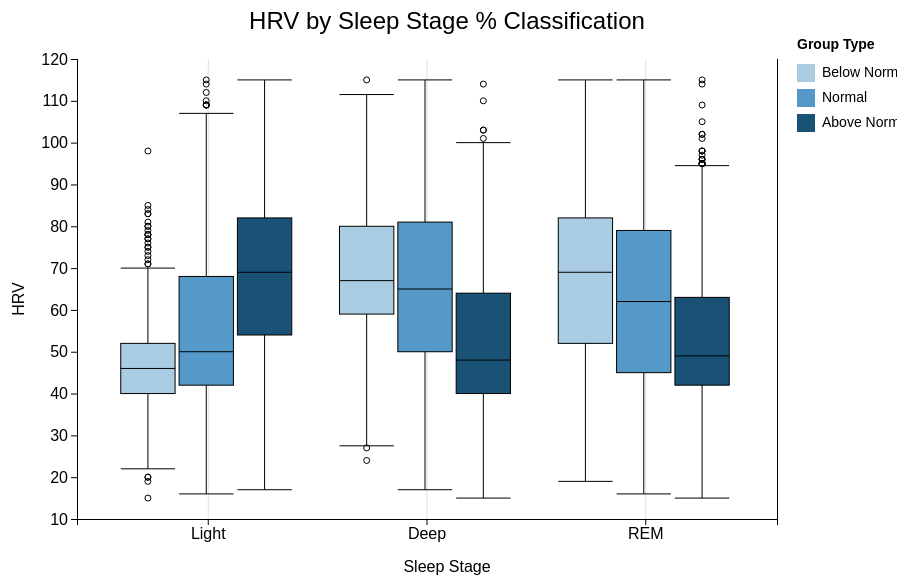
D3 v7 page, settled after 360 driven frames (6 s of simulated time); the page loaded 1 data file(s).


// ── bar_chart_final.js

function createBoxPlot(data) {
    // dimensions and margins
    const width = 900;
    const height = 600;
    const margin = {
      top: 60,
      right: 120,
      bottom: 80,
      left: 80
    };
  
    // SVG container
    const svg = d3.select("#boxplot")
      .append("svg")
      .attr("width", width)
      .attr("height", height)
      .style("background", "#ffffff");
  
    // unique sleep stages and group types
    const sleepStages = ["Light", "Deep", "REM"];
    const groupTypes = ["Below Normal", "Normal", "Above Normal"];
    
    // scales
    // X scale for sleep stages
    const x = d3.scaleBand()
      .domain(sleepStages)
      .range([margin.left, width - margin.right])
      .padding(0.2);
    
    // box plot width
    const boxWidth = x.bandwidth() / groupTypes.length - 4;
    
    // Y scale for heart rate variability
    const y = d3.scaleLinear()
      .domain([10, 120])
      .range([height - margin.bottom, margin.top]);
    
    // color scale for group types
    const color = d3.scaleOrdinal()
      .domain(groupTypes)
      .range(["#A9CCE3", "#5499C7", "#1A5276"]);
  
    // grid lines
    svg.append("g")
      .attr("class", "grid")
      .attr("transform", `translate(0, ${height - margin.bottom})`)
      .call(d3.axisBottom(x)
        .tickSize(-(height - margin.top - margin.bottom))
        .tickFormat("")
      )
      .style("stroke", "#e0e0e0");
  
    svg.selectAll(".grid line")
      .style("stroke", "#e0e0e0");
  
    // X axis
    svg.append("g")
      .attr("transform", `translate(0, ${height - margin.bottom})`)
      .call(d3.axisBottom(x))
      .selectAll("text")
      .style("font-family", "Helvetica")
      .style("font-size", "16px");
    
    // Y axis
    svg.append("g")
      .attr("transform", `translate(${margin.left}, 0)`)
      .call(d3.axisLeft(y))
      .selectAll("text")
      .style("font-family", "Helvetica")
      .style("font-size", "16px");
    
    // title
    svg.append("text")
      .attr("x", width / 2)
      .attr("y", margin.top / 2)
      .attr("text-anchor", "middle")
      .style("font-family", "Helvetica")
      .style("font-size", "24px")
      .text("HRV by Sleep Stage % Classification");
    
    // X axis label
    svg.append("text")
      .attr("x", width / 2)
      .attr("y", height - margin.bottom / 3)
      .attr("text-anchor", "middle")
      .style("font-family", "Helvetica")
      .style("font-size", "16px")
      .text("Sleep Stage");
    
    // Y axis label
    svg.append("text")
      .attr("transform", "rotate(-90)")
      .attr("x", -(height / 2))
      .attr("y", margin.left / 3)
      .attr("text-anchor", "middle")
      .style("font-family", "Helvetica")
      .style("font-size", "16px")
      .text("HRV");
  
    // calculate box plot statistics
    function calculateStats(values) {
      values.sort(d3.ascending);
      
      const min = d3.min(values);
      const q1 = d3.quantile(values, 0.25);
      const median = d3.quantile(values, 0.5);
      const q3 = d3.quantile(values, 0.75);
      const max = d3.max(values);
      
      const iqr = q3 - q1;
      const upperWhisker = Math.min(max, q3 + 1.5 * iqr);
      const lowerWhisker = Math.max(min, q1 - 1.5 * iqr);
      
      const outliers = values.filter(v => v < lowerWhisker || v > upperWhisker);
      
      return { min, q1, median, q3, max, lowerWhisker, upperWhisker, outliers };
    }
  
    // group by Sleep Stage and Group Type
    const nestedData = d3.group(data, d => d.Sleep_Stage, d => d.Group_Type);
    
    // box plots
    sleepStages.forEach((stage, stageIndex) => {
      groupTypes.forEach((groupType, groupIndex) => {
        const groupData = nestedData.get(stage)?.get(groupType);
        
        if (groupData && groupData.length > 0) {
          const values = groupData.map(d => d.Heart_rate_variability_ms);
          const stats = calculateStats(values);
          
          // x position for this specific box
          const xPos = x(stage) + (groupIndex * (x.bandwidth() / groupTypes.length));
          
          // vertical line
          svg.append("line")
            .attr("x1", xPos + boxWidth / 2)
            .attr("x2", xPos + boxWidth / 2)
            .attr("y1", y(stats.lowerWhisker))
            .attr("y2", y(stats.upperWhisker))
            .attr("stroke", "black")
            .attr("stroke-width", 1);
          
          // box from Q1 to Q3
          svg.append("rect")
            .attr("x", xPos)
            .attr("y", y(stats.q3))
            .attr("width", boxWidth)
            .attr("height", y(stats.q1) - y(stats.q3))
            .attr("fill", color(groupType))
            .attr("stroke", "black")
            .attr("stroke-width", 1);
          
          // median line
          svg.append("line")
            .attr("x1", xPos)
            .attr("x2", xPos + boxWidth)
            .attr("y1", y(stats.median))
            .attr("y2", y(stats.median))
            .attr("stroke", "black");
          
          // whisker ends
          svg.append("line")
            .attr("x1", xPos)
            .attr("x2", xPos + boxWidth)
            .attr("y1", y(stats.lowerWhisker))
            .attr("y2", y(stats.lowerWhisker))
            .attr("stroke", "black")
            .attr("stroke-width", 1);
            
          svg.append("line")
            .attr("x1", xPos)
            .attr("x2", xPos + boxWidth)
            .attr("y1", y(stats.upperWhisker))
            .attr("y2", y(stats.upperWhisker))
            .attr("stroke", "black")
            .attr("stroke-width", 1);
          
          // outliers
          stats.outliers.forEach(outlier => {
            svg.append("circle")
              .attr("cx", xPos + boxWidth / 2)
              .attr("cy", y(outlier))
              .attr("r", 3)
              .attr("fill", "none")
              .attr("stroke", "black")
              .attr("stroke-width", 1);
          });
        }
      });
    });
  
    // legend
    const legend = svg.append("g")
      .attr("transform", `translate(${width - margin.right + 20}, ${margin.top})`);
    
    legend.append("text")
      .attr("x", 0)
      .attr("y", -10)
      .text("Group Type")
      .style("font-family", "Helvetica")
      .style("font-size", "14px")
      .style("font-weight", "bold");
    
    groupTypes.forEach((groupType, i) => {
      legend.append("rect")
        .attr("x", 0)
        .attr("y", i * 25 + 5)
        .attr("width", 18)
        .attr("height", 18)
        .attr("fill", color(groupType));
      
      legend.append("text")
        .attr("x", 25)
        .attr("y", i * 25 + 18)
        .text(groupType)
        .style("font-family", "Helvetica")
        .style("font-size", "14px");
    });
    
  }
  
// plot
  d3.csv("d3_data.csv").then(function(data) {
    // convert string values to numbers
    data.forEach(function(d) {
      d.Heart_rate_variability_ms = +d.Heart_rate_variability_ms;
    });
    createBoxPlot(data);
  });

### data: d3_data.csv
Heart_rate_variability_ms, Sleep_Stage, Group_Label, Group_Type
40.0, REM, Above Normal (>30%), Above Normal
36.0, REM, Below Normal (<10%), Below Normal
50.0, REM, Above Normal (>30%), Above Normal
44.0, REM, Normal (10–30%), Normal
41.0, REM, Above Normal (>30%), Above Normal
41.0, REM, Above Normal (>30%), Above Normal
37.0, REM, Above Normal (>30%), Above Normal
25.0, REM, Above Normal (>30%), Above Normal
26.0, REM, Normal (10–30%), Normal
23.0, REM, Below Normal (<10%), Below Normal
49.0, REM, Above Normal (>30%), Above Normal
37.0, REM, Above Normal (>30%), Above Normal
35.0, REM, Above Normal (>30%), Above Normal
47.0, REM, Above Normal (>30%), Above Normal
52.0, REM, Below Normal (<10%), Below Normal
51.0, REM, Above Normal (>30%), Above Normal
45.0, REM, Above Normal (>30%), Above Normal
44.0, REM, Above Normal (>30%), Above Normal
44.0, REM, Above Normal (>30%), Above Normal
41.0, REM, Above Normal (>30%), Above Normal
42.0, REM, Above Normal (>30%), Above Normal
42.0, REM, Above Normal (>30%), Above Normal
43.0, REM, Above Normal (>30%), Above Normal
47.0, REM, Normal (10–30%), Normal
45.0, REM, Below Normal (<10%), Below Normal
45.0, REM, Below Normal (<10%), Below Normal
51.0, REM, Above Normal (>30%), Above Normal
52.0, REM, Above Normal (>30%), Above Normal
49.0, REM, Normal (10–30%), Normal
64.0, REM, Above Normal (>30%), Above Normal
58.0, REM, Above Normal (>30%), Above Normal
48.0, REM, Below Normal (<10%), Below Normal
38.0, REM, Above Normal (>30%), Above Normal
34.0, REM, Below Normal (<10%), Below Normal
45.0, REM, Normal (10–30%), Normal
52.0, REM, Above Normal (>30%), Above Normal
48.0, REM, Above Normal (>30%), Above Normal
43.0, REM, Below Normal (<10%), Below Normal
43.0, REM, Below Normal (<10%), Below Normal
43.0, REM, Below Normal (<10%), Below Normal
30.0, REM, Normal (10–30%), Normal
30.0, REM, Normal (10–30%), Normal
48.0, REM, Above Normal (>30%), Above Normal
48.0, REM, Above Normal (>30%), Above Normal
48.0, REM, Above Normal (>30%), Above Normal
58.0, REM, Above Normal (>30%), Above Normal
58.0, REM, Above Normal (>30%), Above Normal
54.0, REM, Above Normal (>30%), Above Normal
51.0, REM, Normal (10–30%), Normal
43.0, REM, Below Normal (<10%), Below Normal
50.0, REM, Above Normal (>30%), Above Normal
40.0, REM, Normal (10–30%), Normal
44.0, REM, Normal (10–30%), Normal
30.0, REM, Above Normal (>30%), Above Normal
47.0, REM, Below Normal (<10%), Below Normal
47.0, REM, Below Normal (<10%), Below Normal
51.0, REM, Above Normal (>30%), Above Normal
51.0, REM, Above Normal (>30%), Above Normal
50.0, REM, Above Normal (>30%), Above Normal
51.0, REM, Normal (10–30%), Normal
... 7,971 more rows